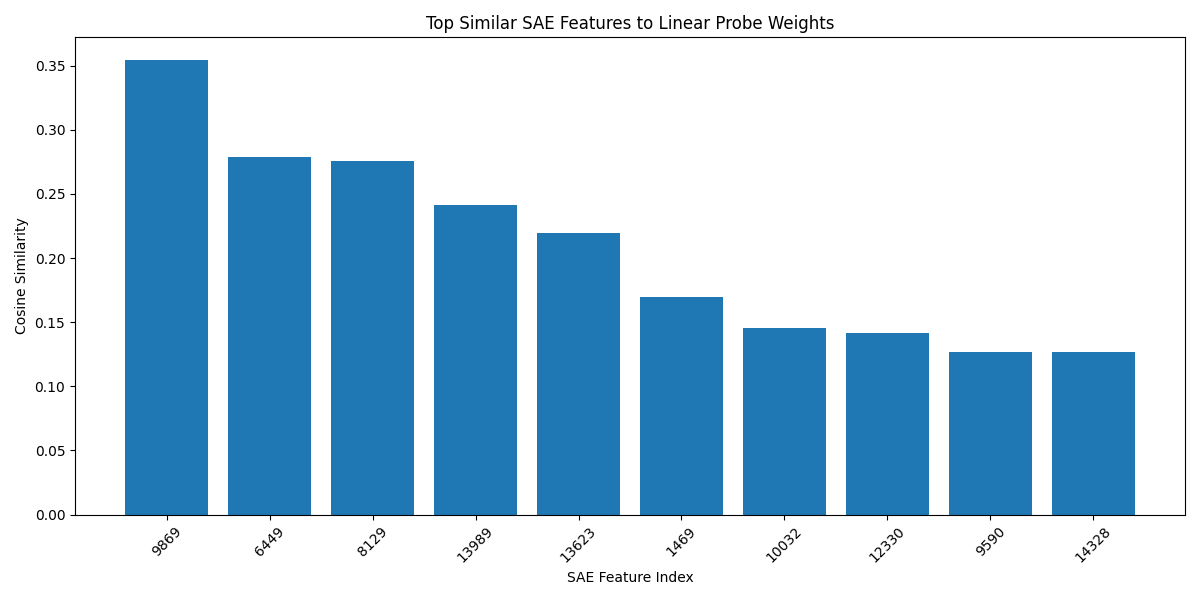

The data file committed next to this chart (first rows):
Feature Index, Cosine Similarity
9869, 0.3544
6449, 0.2784
8129, 0.2756
13989, 0.2416
13623, 0.2193
1469, 0.1697
10032, 0.1453
12330, 0.1415
9590, 0.127
14328, 0.1269
